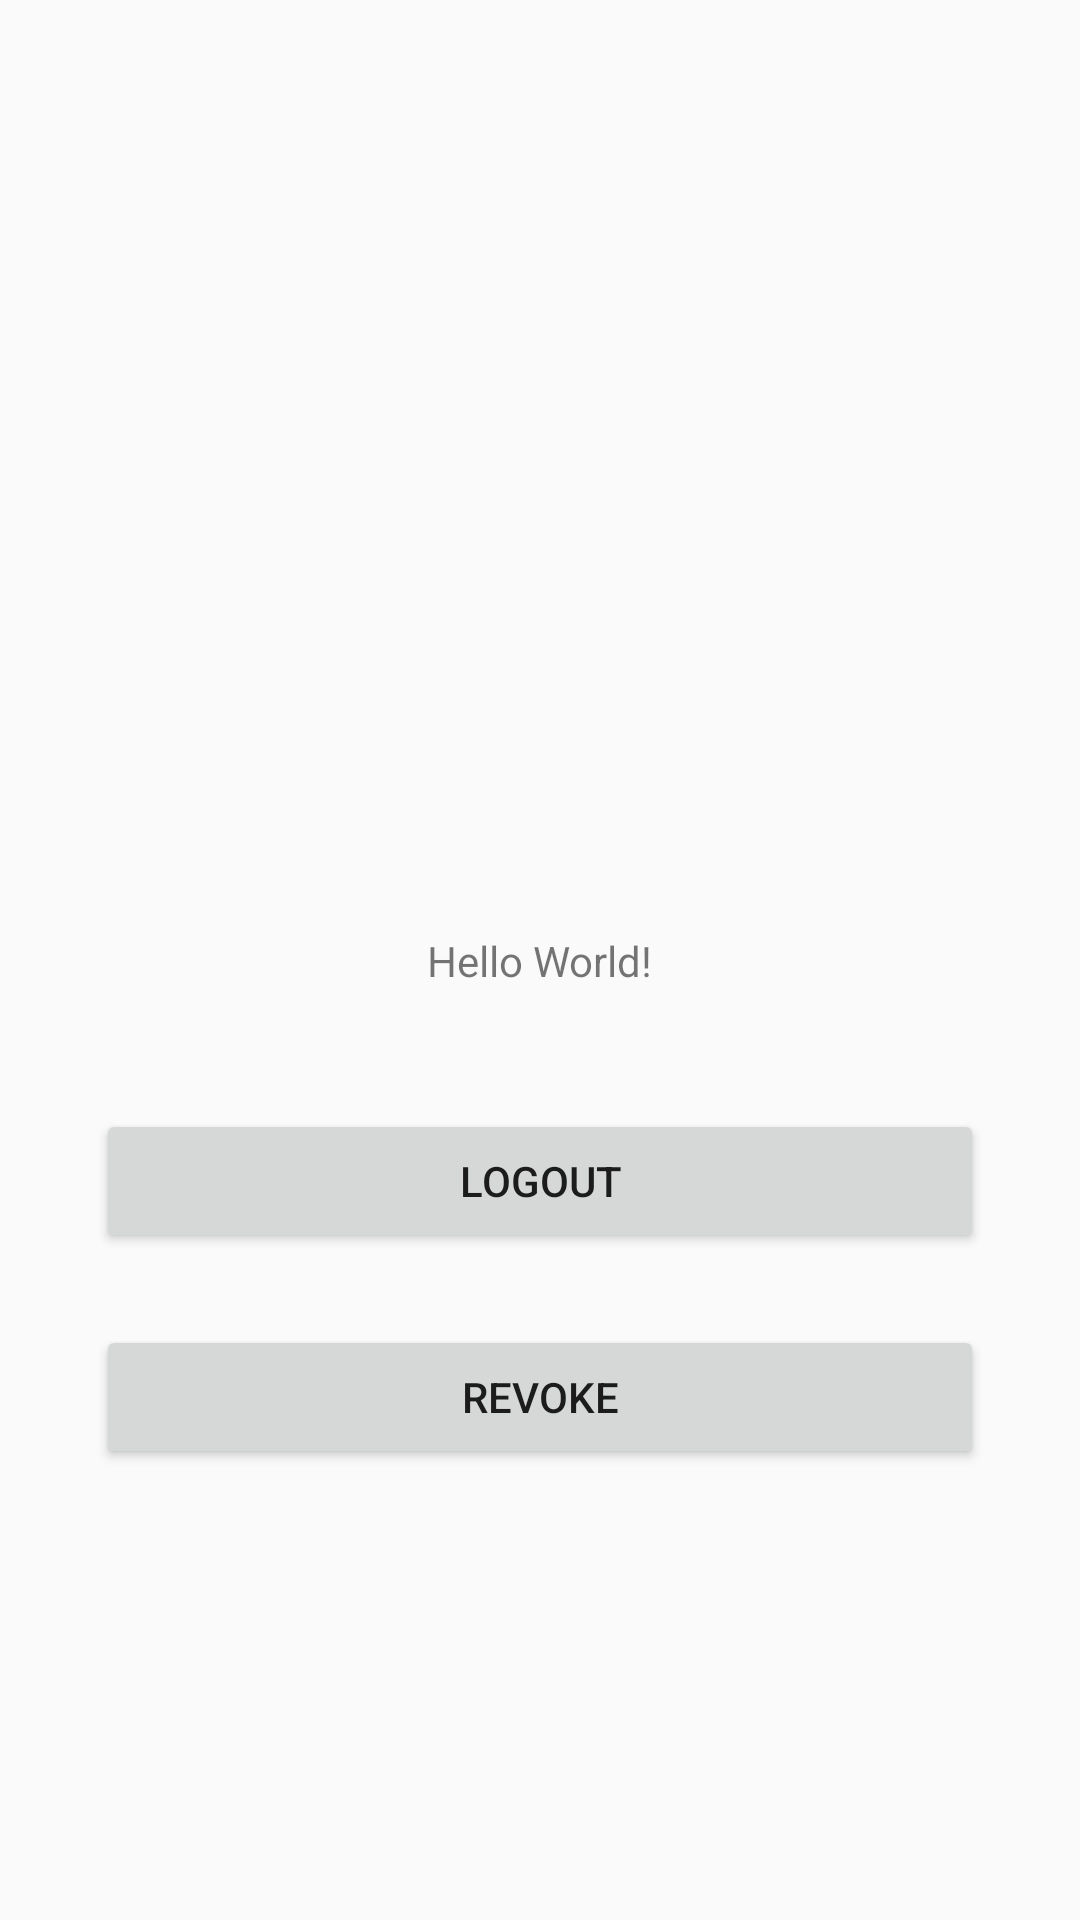

Reconstruct the res/layout file that produces this screen, plus the resources it refers to.
<!-- AndroidManifest.xml: application theme AppTheme -->
<!-- res/layout/activity_main.xml -->
<?xml version="1.0" encoding="utf-8"?>
<androidx.constraintlayout.widget.ConstraintLayout xmlns:android="http://schemas.android.com/apk/res/android"
    xmlns:app="http://schemas.android.com/apk/res-auto"
    xmlns:tools="http://schemas.android.com/tools"
    android:layout_width="match_parent"
    android:layout_height="match_parent"
    tools:context=".MainActivity">

    <TextView
            android:layout_width="wrap_content"
            android:layout_height="wrap_content"
            android:text="Hello World!"
            app:layout_constraintBottom_toBottomOf="parent"
            app:layout_constraintLeft_toLeftOf="parent"
            app:layout_constraintRight_toRightOf="parent"
            app:layout_constraintTop_toTopOf="parent" android:id="@+id/textView"/>
    <Button
            android:text="Logout"
            android:layout_width="0dp"
            android:layout_height="wrap_content"
            android:id="@+id/button"
            app:layout_constraintEnd_toEndOf="parent"
            app:layout_constraintStart_toStartOf="parent"
            android:layout_marginStart="32dp"
            android:layout_marginEnd="32dp"
            android:layout_marginTop="40dp"
            app:layout_constraintTop_toBottomOf="@+id/textView"
    />
    <Button
            android:text="Revoke"
            android:layout_width="0dp"
            android:layout_height="wrap_content"
            android:id="@+id/button2" android:layout_marginTop="24dp"
            app:layout_constraintTop_toBottomOf="@+id/button" app:layout_constraintEnd_toEndOf="parent"
            android:layout_marginEnd="32dp" app:layout_constraintStart_toStartOf="parent"
            android:layout_marginStart="32dp"
            app:layout_constraintHorizontal_bias="0.0"
    />

</androidx.constraintlayout.widget.ConstraintLayout>
<!-- resources referenced by this layout -->
<resources>
  <style name="AppTheme" parent="Theme.AppCompat.Light.DarkActionBar">
          
          <item name="colorPrimary">@color/colorPrimary</item>
          <item name="colorPrimaryDark">@color/colorPrimaryDark</item>
          <item name="colorAccent">@color/colorAccent</item>
      </style>
  <!-- not gathered from this repository: default colours our renderer supplied (Android Studio template values) -->
  <color name="colorPrimary">#FF6200EE</color>
  <color name="colorPrimaryDark">#FF3700B3</color>
  <color name="colorAccent">#FF03DAC5</color>
</resources>
